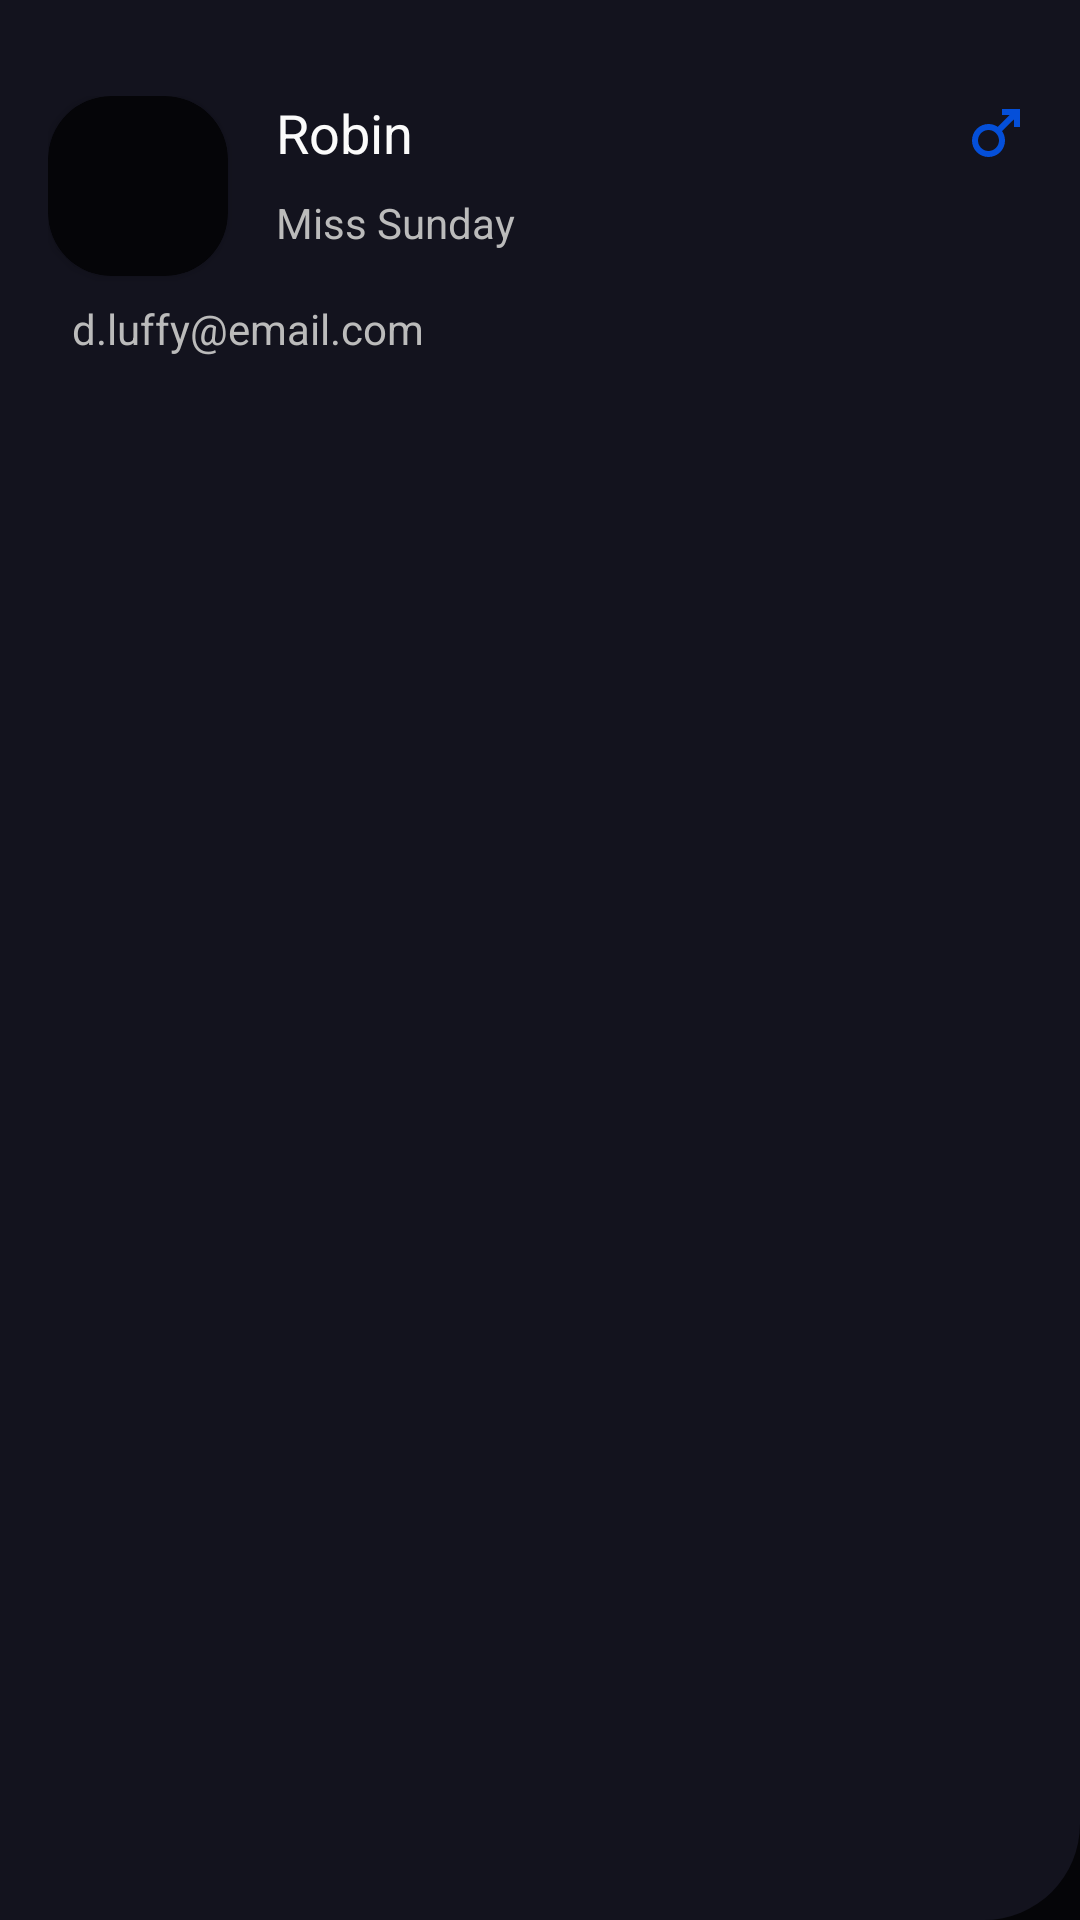

The Android layout XML behind this screen, and the referenced resources:
<!-- AndroidManifest.xml: application theme Theme.Sync -->
<!-- res/layout/header_home_drawer.xml -->
<?xml version="1.0" encoding="utf-8"?>
<androidx.constraintlayout.widget.ConstraintLayout xmlns:android="http://schemas.android.com/apk/res/android"
    xmlns:app="http://schemas.android.com/apk/res-auto"
    xmlns:tools="http://schemas.android.com/tools"
    android:layout_width="match_parent"
    android:layout_height="match_parent"
    android:background="@drawable/drawer_header_bg"
    android:paddingHorizontal="16dp"
    android:paddingTop="32dp"
    android:paddingBottom="20dp">

    <androidx.cardview.widget.CardView
        android:id="@+id/card"
        android:layout_width="60dp"
        android:layout_height="60dp"
        android:backgroundTint="@color/primary"
        app:cardCornerRadius="21dp"
        app:layout_constraintStart_toStartOf="parent"
        app:layout_constraintTop_toTopOf="parent">

        <ImageView
            android:id="@+id/avatarDrawer"
            android:layout_width="match_parent"
            android:layout_height="match_parent"
            android:scaleType="centerCrop"
            android:src="@drawable/profile_placeholder"
            app:tint="@color/textPlaceholder" />

    </androidx.cardview.widget.CardView>

    <TextView
        android:id="@+id/userName"
        android:layout_width="0dp"
        android:layout_height="wrap_content"
        android:lines="1"
        android:paddingStart="16dp"
        android:paddingEnd="4dp"
        android:text="@string/name_hint"
        android:textColor="@color/title"
        android:textSize="18sp"
        app:layout_constraintEnd_toStartOf="@id/userGender"
        app:layout_constraintHorizontal_bias="0.0"
        app:layout_constraintStart_toEndOf="@+id/card"
        app:layout_constraintTop_toTopOf="@+id/card" />

    <ImageView
        android:id="@+id/userGender"
        android:layout_width="wrap_content"
        android:layout_height="wrap_content"
        android:contentDescription="@string/gender_description"
        android:src="@drawable/ic_male"
        app:layout_constraintBottom_toBottomOf="@id/userName"
        app:layout_constraintEnd_toEndOf="parent"
        app:layout_constraintHorizontal_bias="0"
        app:layout_constraintStart_toEndOf="@id/userName"
        app:layout_constraintTop_toTopOf="@id/userName" />

    <TextView
        android:id="@+id/userNickname"
        android:layout_width="0dp"
        android:layout_height="wrap_content"
        android:lines="1"
        android:paddingHorizontal="16dp"
        android:text="@string/nickname_hint"
        app:layout_constraintBottom_toBottomOf="@id/card"
        app:layout_constraintEnd_toEndOf="parent"
        app:layout_constraintStart_toEndOf="@id/card"
        app:layout_constraintTop_toBottomOf="@id/userName" />

    <TextView
        android:id="@+id/userEmail"
        android:layout_width="0dp"
        android:layout_height="wrap_content"
        android:lines="1"
        android:padding="8dp"
        android:text="@string/email_hint"
        app:layout_constraintEnd_toEndOf="parent"
        app:layout_constraintStart_toStartOf="parent"
        app:layout_constraintTop_toBottomOf="@id/card" />

</androidx.constraintlayout.widget.ConstraintLayout>
<!-- resources referenced by this layout -->
<resources>
  <color name="primary">#050508</color>
  <color name="textPlaceholder">#6f6f6f</color>
  <color name="title">#fbfbfb</color>
  <!-- drawable drawer_header_bg (drawable) -->
  <?xml version="1.0" encoding="utf-8"?>
  <shape xmlns:android="http://schemas.android.com/apk/res/android"
      android:shape="rectangle">
      <solid android:color="@color/drawerHeaderBackground" />
      <corners android:bottomRightRadius="32dp" />
  </shape>
  <!-- drawable ic_male (drawable) -->
  <vector android:height="24dp" android:tint="#044FD9"
      android:viewportHeight="24" android:viewportWidth="24"
      android:width="24dp" xmlns:android="http://schemas.android.com/apk/res/android">
      <path android:fillColor="@android:color/white" android:pathData="M9.5,11c1.93,0 3.5,1.57 3.5,3.5S11.43,18 9.5,18S6,16.43 6,14.5S7.57,11 9.5,11zM9.5,9C6.46,9 4,11.46 4,14.5S6.46,20 9.5,20s5.5,-2.46 5.5,-5.5c0,-1.16 -0.36,-2.23 -0.97,-3.12L18,7.42V10h2V4h-6v2h2.58l-3.97,3.97C11.73,9.36 10.66,9 9.5,9z"/>
  </vector>
  <string name="email_hint">d.luffy@email.com</string>
  <string name="gender_description">Gênero do usuário</string>
  <string name="name_hint">Robin</string>
  <string name="nickname_hint">Miss Sunday</string>
  <style name="Theme.Sync" parent="Theme.AppCompat.DayNight.NoActionBar">
          <item name="colorPrimary">@color/primary</item>
          <item name="colorAccent">@color/title</item>
          <item name="colorPrimaryDark">@color/primary</item>
          <item name="colorPrimaryVariant">@color/secondary</item>
          <item name="android:windowBackground">@color/primary</item>
          <item name="android:textColor">@color/text</item>
          <item name="android:textColorHint">@color/textPlaceholder</item>
          <item name="android:windowLightNavigationBar">false</item>
          <item name="android:navigationBarColor">@color/primary</item>
          <item name="android:textSize">14sp</item>
          <item name="snackbarStyle">@style/SnackBarStyle</item>
      </style>
  <color name="drawerHeaderBackground">#13131E</color>
  <color name="secondary">#22273c</color>
  <color name="text">#bbbbbb</color>
  <style name="SnackBarStyle">
          <item name="android:background">@color/secondary</item>
      </style>
</resources>
